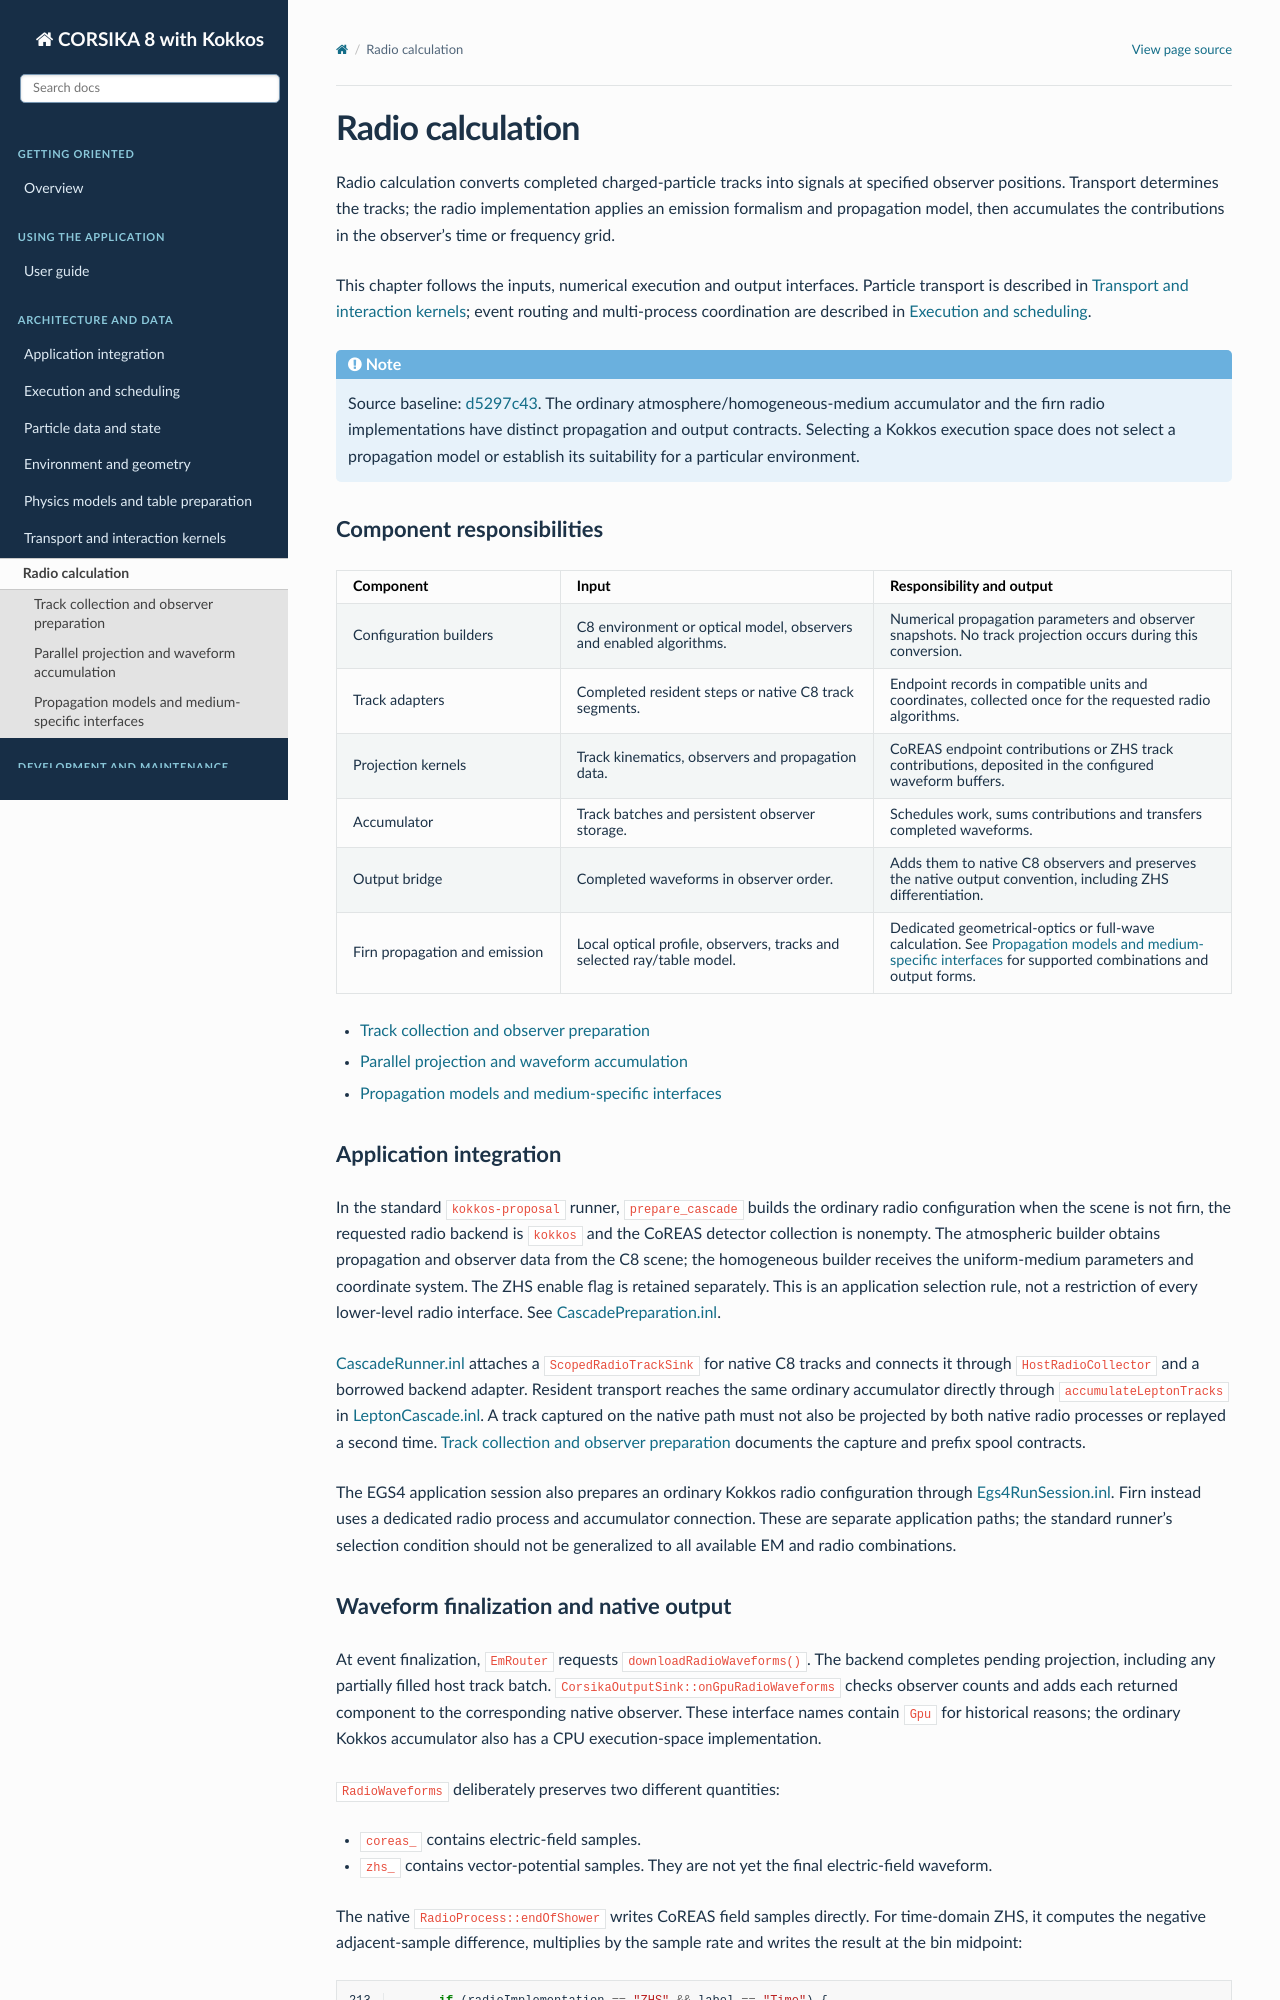

repository: BossL668/CORSIKA8-kokkos · page: radio.html · generator: sphinx

Radio calculation
=================

Radio calculation converts completed charged-particle tracks into signals at
specified observer positions. Transport determines the tracks; the radio
implementation applies an emission formalism and propagation model, then
accumulates the contributions in the observer's time or frequency grid.

This chapter follows the inputs, numerical execution and output interfaces.
Particle transport is described in :doc:`transport`; event routing and
multi-process coordination are described in :doc:`execution`.

.. note::

   Source baseline: `d5297c43
   <https://github.com/BossL668/CORSIKA8-kokkos/tree/d5297c43c041a22b43c65c322d9b51bc7ec8e397>`_.
   The ordinary atmosphere/homogeneous-medium accumulator and the firn radio
   implementations have distinct propagation and output contracts. Selecting
   a Kokkos execution space does not select a propagation model or establish
   its suitability for a particular environment.

Component responsibilities
--------------------------

.. list-table::
   :header-rows: 1
   :widths: 25 35 40

   * - Component
     - Input
     - Responsibility and output
   * - Configuration builders
     - C8 environment or optical model, observers and enabled algorithms.
     - Numerical propagation parameters and observer snapshots. No track
       projection occurs during this conversion.
   * - Track adapters
     - Completed resident steps or native C8 track segments.
     - Endpoint records in compatible units and coordinates, collected once
       for the requested radio algorithms.
   * - Projection kernels
     - Track kinematics, observers and propagation data.
     - CoREAS endpoint contributions or ZHS track contributions, deposited
       in the configured waveform buffers.
   * - Accumulator
     - Track batches and persistent observer storage.
     - Schedules work, sums contributions and transfers completed waveforms.
   * - Output bridge
     - Completed waveforms in observer order.
     - Adds them to native C8 observers and preserves the native output
       convention, including ZHS differentiation.
   * - Firn propagation and emission
     - Local optical profile, observers, tracks and selected ray/table model.
     - Dedicated geometrical-optics or full-wave calculation. See
       :doc:`radio/propagation` for supported combinations and output forms.

.. toctree::
   :maxdepth: 1

   radio/inputs
   radio/accumulation
   radio/propagation
